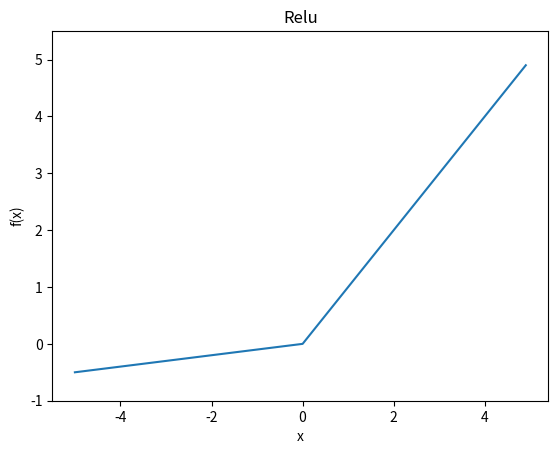

Reproduce this figure in Python.
import numpy as np
import matplotlib.pylab as plt
import math

def leaky_relu(x):
    return np.maximum(0.1*x, x)  #输入的数据中选择较大的输出

x = np.arange(-5.0, 5.0, 0.1)
y = leaky_relu(x)

plt.title('Relu')
plt.xlabel('x')
plt.ylabel('f(x)')
plt.plot(x, y)
plt.ylim(-1.0, 5.5)
plt.show()

